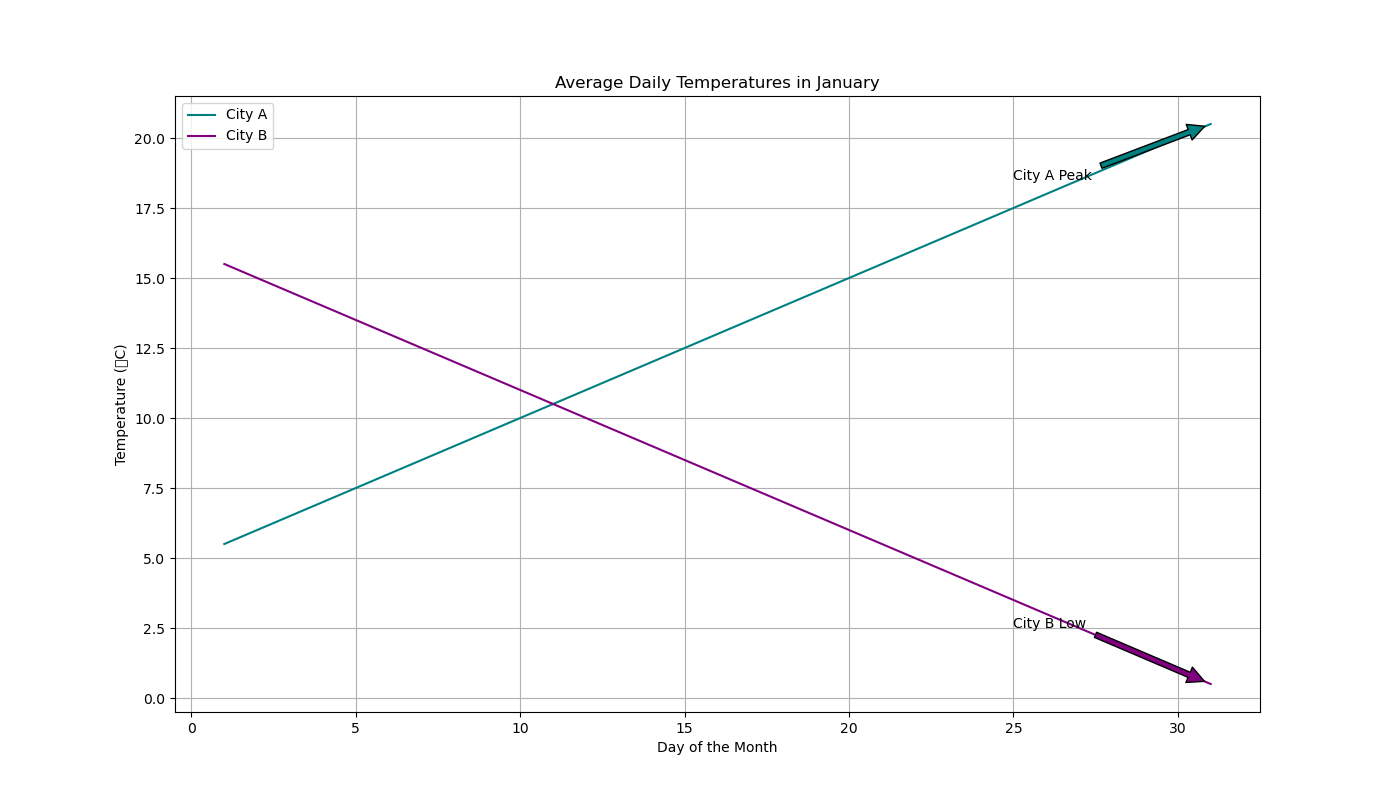

Values plotted in this chart, from the file beside it:
Day, City A Temperature, City B Temperature
1, 5.5, 15.5
2, 6.0, 15.0
3, 6.5, 14.5
4, 7.0, 14.0
5, 7.5, 13.5
6, 8.0, 13.0
7, 8.5, 12.5
8, 9.0, 12.0
9, 9.5, 11.5
10, 10.0, 11.0
11, 10.5, 10.5
12, 11.0, 10.0
13, 11.5, 9.5
14, 12.0, 9.0
15, 12.5, 8.5
16, 13.0, 8.0
17, 13.5, 7.5
18, 14.0, 7.0
19, 14.5, 6.5
20, 15.0, 6.0
21, 15.5, 5.5
22, 16.0, 5.0
23, 16.5, 4.5
24, 17.0, 4.0
25, 17.5, 3.5
26, 18.0, 3.0
27, 18.5, 2.5
28, 19.0, 2.0
29, 19.5, 1.5
30, 20.0, 1.0
31, 20.5, 0.5
